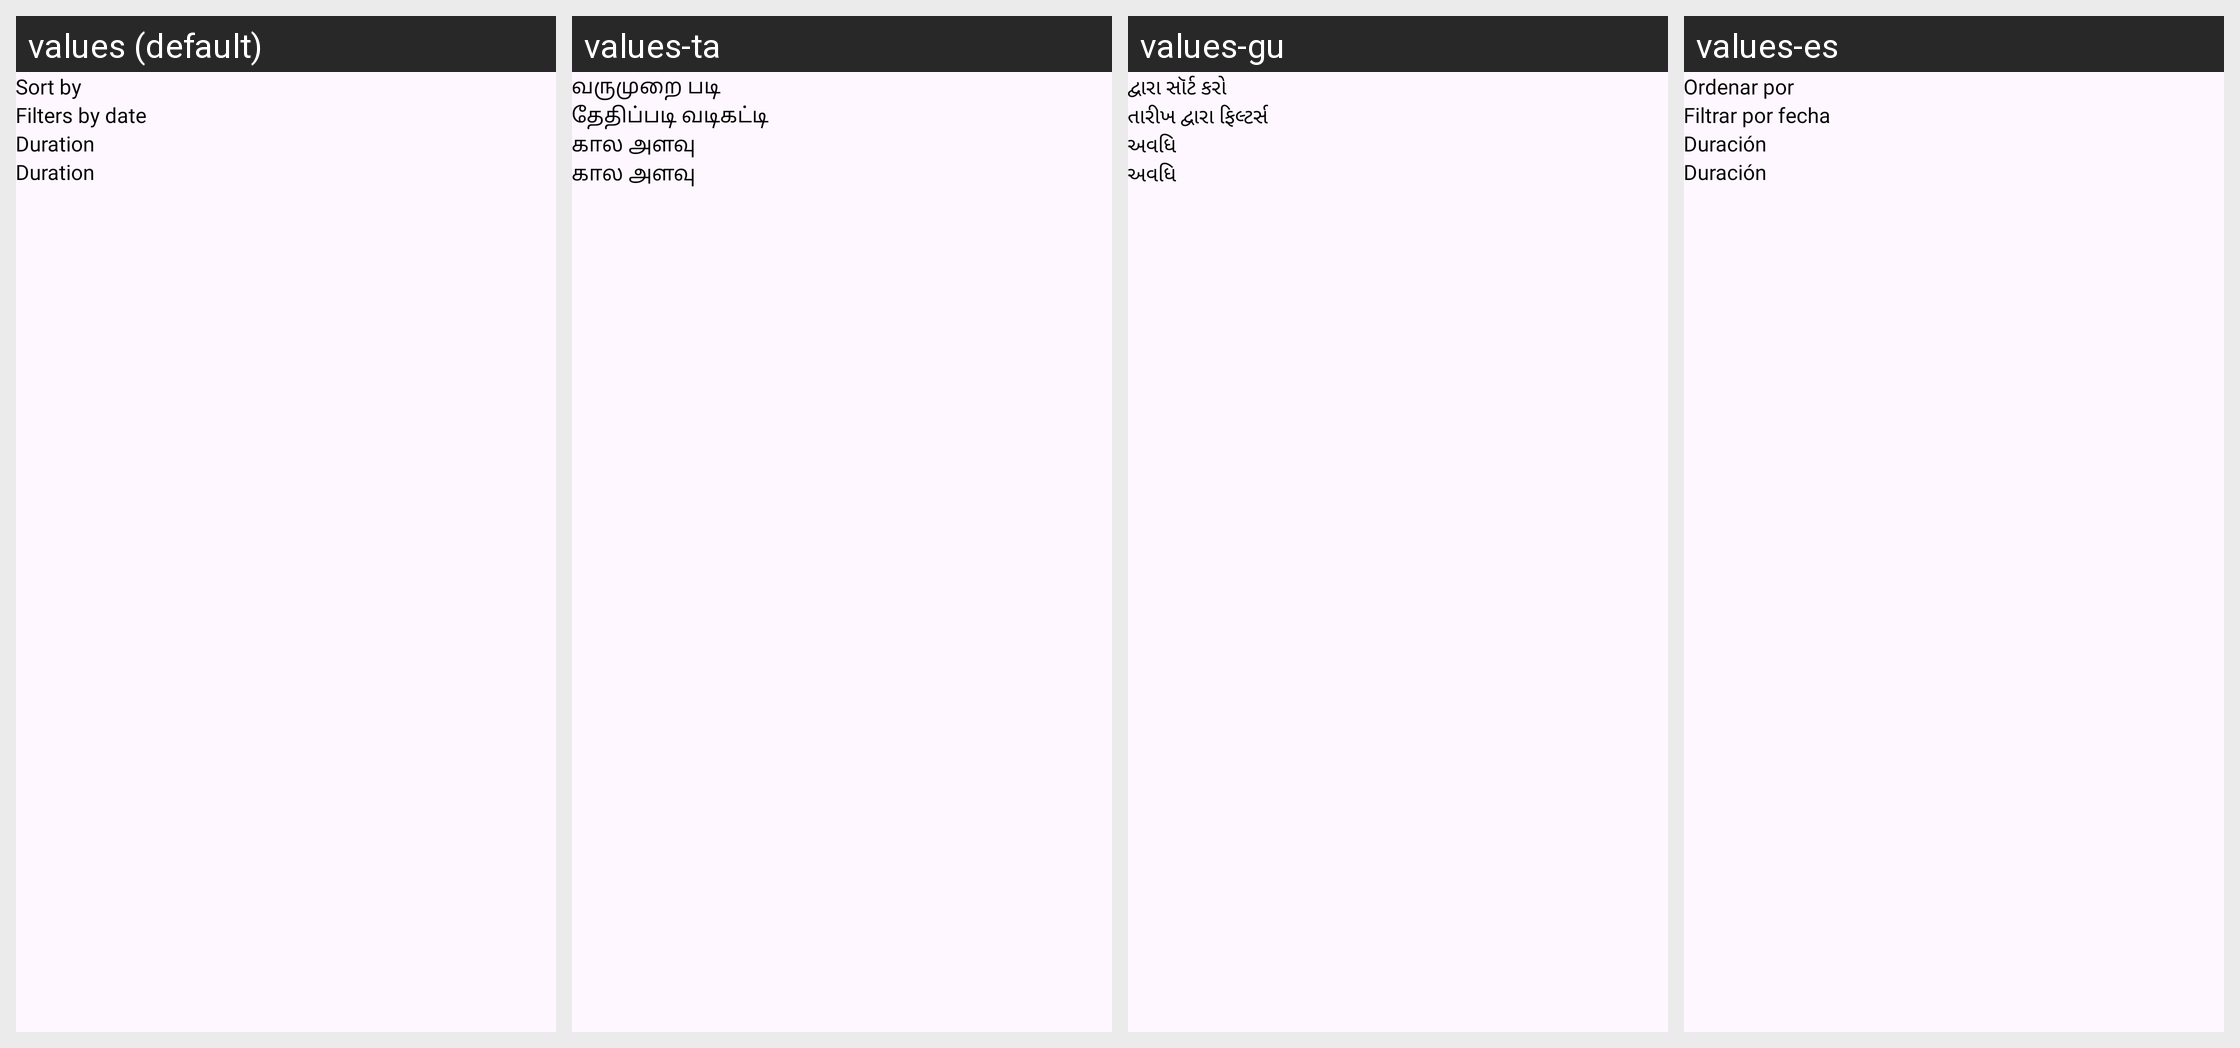

Strings drawn on this Android screen and how each of the app's shown locales translates them:
Android screen res/layout/bottom_sheet_filter.xml rendered under 4 locales, left to right: values (default), values-ta, values-gu, values-es. Device: Nexus 5 (rendered at 1080×1920; each locale shown at half size, 540×960, under a caption strip naming it); theme Theme.FileRecovery.
Other locales in the repository, not shown: values-fil, values-hi, values-in, values-tr, values-zh.
Strings drawn on this screen, with the default value and each locale's value (text and hints the layout hard-codes, and strings that could not be matched under every locale, appear in the picture but are not listed):

sort_by
  values: Sort by
  values-ta: வருமுறை படி
  values-gu: દ્વારા સૉર્ટ કરો
  values-es: Ordenar por

filters_by_date
  values: Filters by date
  values-ta: தேதிப்படி வடிகட்டி
  values-gu: તારીખ દ્વારા ફિલ્ટર્સ
  values-es: Filtrar por fecha

duration
  values: Duration
  values-ta: கால அளவு
  values-gu: અવધિ
  values-es: Duración
